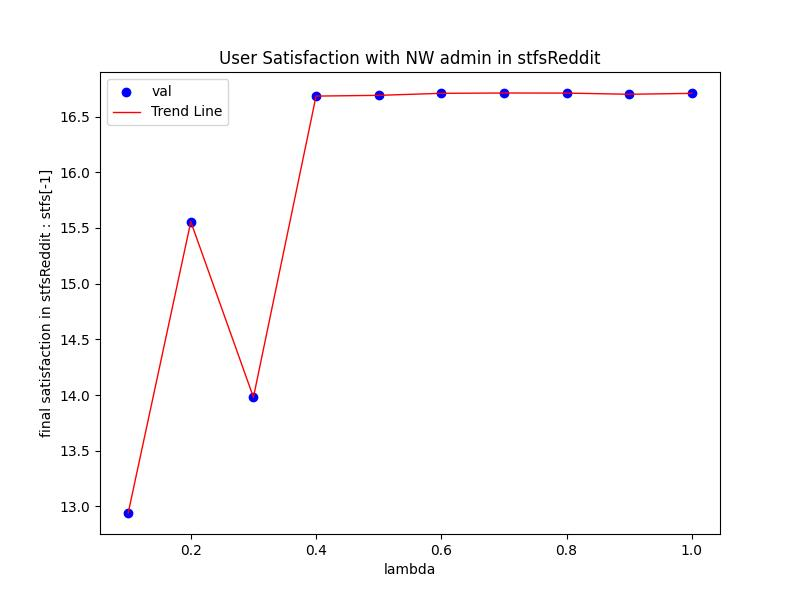

The data file committed next to this chart (first rows):
Lambda, val
0.1, 12.94
0.2, 15.56
0.3, 14.86
0.4, 16.68
0.5, 16.69
0.6, 16.68
0.7, 16.61
0.8, 16.71
0.9, 16.7
1.0, 16.71
